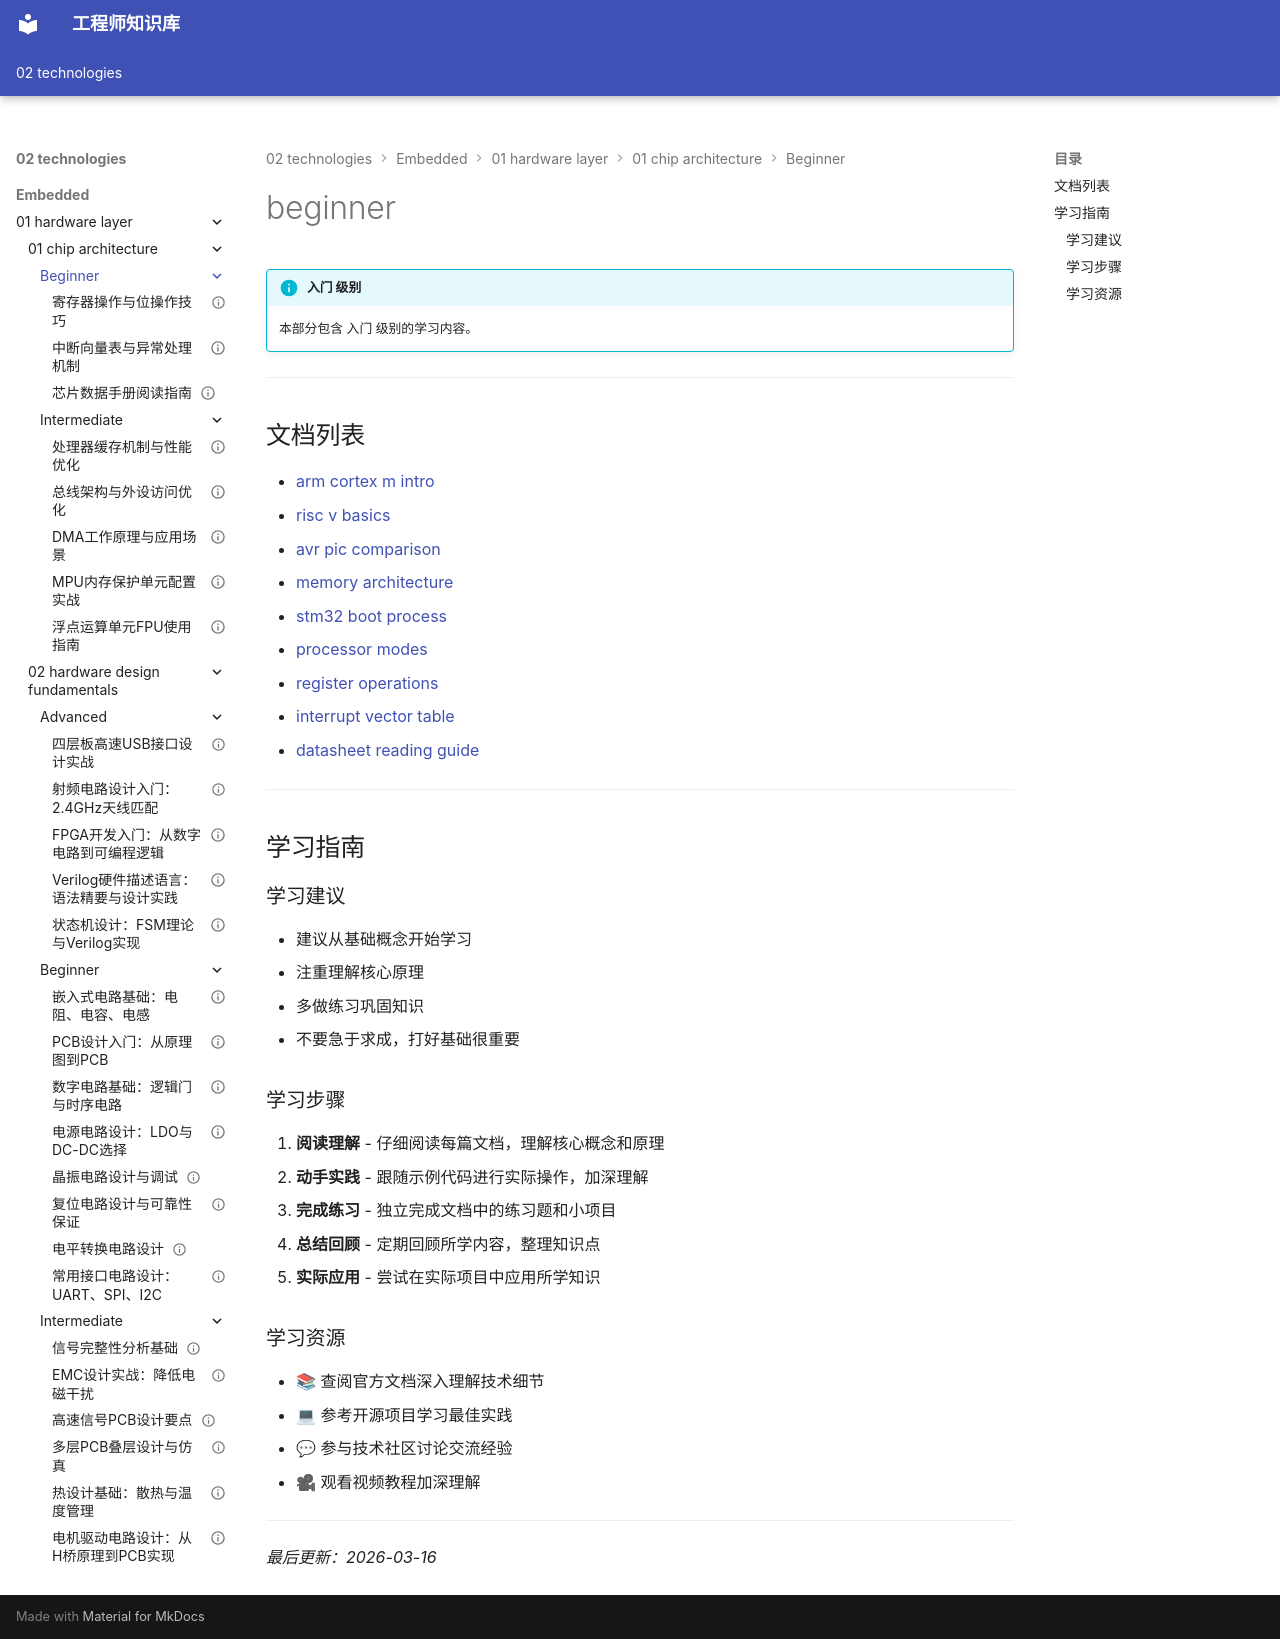

repository: Vuiora/knowledge-os · page: 02-technologies/embedded/01-hardware-layer/01-chip-architecture/beginner/index.html · generator: mkdocs

---
title: beginner
description: 本部分包含 入门 级别的学习内容。
---

# beginner

!!! info "入门 级别"
    本部分包含 入门 级别的学习内容。

---

## 文档列表

- [arm cortex m intro](01-arm-cortex-m-intro.md)
- [risc v basics](02-risc-v-basics.md)
- [avr pic comparison](03-avr-pic-comparison.md)
- [memory architecture](04-memory-architecture.md)
- [stm32 boot process](05-stm32-boot-process.md)
- [processor modes](06-processor-modes.md)
- [register operations](07-register-operations.md)
- [interrupt vector table](08-interrupt-vector-table.md)
- [datasheet reading guide](09-datasheet-reading-guide.md)

---

## 学习指南

### 学习建议

- 建议从基础概念开始学习
- 注重理解核心原理
- 多做练习巩固知识
- 不要急于求成，打好基础很重要

### 学习步骤

1. **阅读理解** - 仔细阅读每篇文档，理解核心概念和原理
2. **动手实践** - 跟随示例代码进行实际操作，加深理解
3. **完成练习** - 独立完成文档中的练习题和小项目
4. **总结回顾** - 定期回顾所学内容，整理知识点
5. **实际应用** - 尝试在实际项目中应用所学知识

### 学习资源

- 📚 查阅官方文档深入理解技术细节
- 💻 参考开源项目学习最佳实践
- 💬 参与技术社区讨论交流经验
- 🎥 观看视频教程加深理解

---

*最后更新：2026-03-16*
